Labelled photos from "Variant-a(Multiclass Classification)", an image-classification folder in mamta-joshi-gehlot/Tomato-Village. The possible labels are: early blight, healthy, late blight, leaf miner, magnesium deficiency, nitrogen deficiency, potassium deficiency, spotted wilt virus.

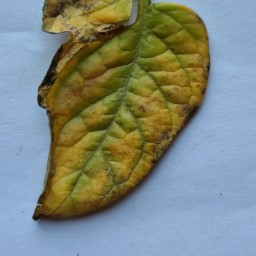
Label: potassium deficiency

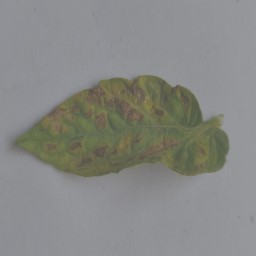
Label: magnesium deficiency

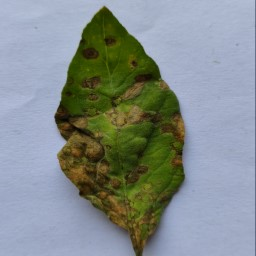
Label: early blight

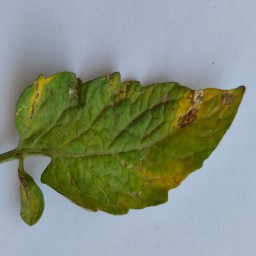
Label: leaf miner

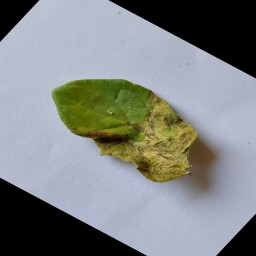
Label: late blight

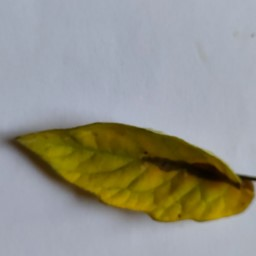
Label: nitrogen deficiency
